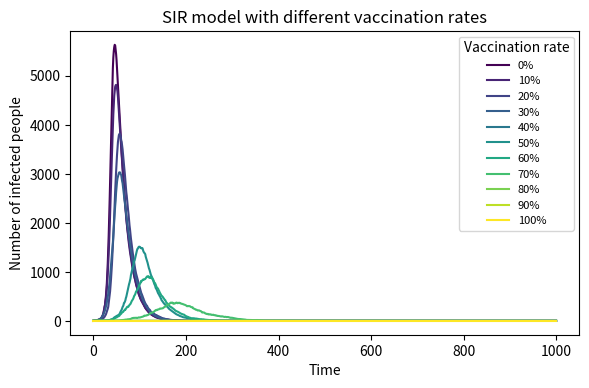

Source code (Python):
import numpy as np
import matplotlib.pyplot as plt
from matplotlib import cm


# Global model parameters
total_population = 10000
beta = 0.3
gamma = 0.05
max_time = 1000


def run_vaccination_model(vaccination_rate):
    """
    Run SIR model with specific vaccination rate
    :param vaccination_rate: Percentage of population vaccinated
    :return: History of infected count over time
    """
    # Initial state: vaccinated people are immune, cannot be infected
    vaccinated_count = int(total_population * vaccination_rate)
    # Remaining population: S + I + R
    S = total_population - vaccinated_count - 1  # Susceptible
    I = 1  # Initial infected
    R = 0  # Recovered

    I_history = []

    for _ in range(max_time):
        if I <= 0:
            I_history.append(0)
            continue

        # Calculate new infections and recoveries
        new_infected = np.random.binomial(S, beta * I / total_population) if S > 0 else 0
        new_recovered = np.random.binomial(I, gamma)

        # Update state
        S -= new_infected
        I += new_infected - new_recovered
        R += new_recovered

        I_history.append(I)

    # Pad to fixed length
    while len(I_history) < max_time:
        I_history.append(0)

    return I_history


if __name__ == "__main__":
    # Test vaccination rates from 0% to 100%, step 10%
    vaccination_rates = np.arange(0, 1.1, 0.1)
    colors = cm.viridis(np.linspace(0, 1, len(vaccination_rates)))

    plt.figure(figsize=(6, 4), dpi=150)

    for idx, rate in enumerate(vaccination_rates):
        print(f"Running simulation for vaccination rate: {int(rate*100)}%")
        infected_history = run_vaccination_model(rate)
        plt.plot(infected_history, color=colors[idx], label=f'{int(rate*100)}%')

    plt.xlabel('Time')
    plt.ylabel('Number of infected people')
    plt.title('SIR model with different vaccination rates')
    plt.legend(title='Vaccination rate', fontsize=8)
    plt.tight_layout()
    plt.savefig('SIR_vaccination_plot.png')
    plt.show()
